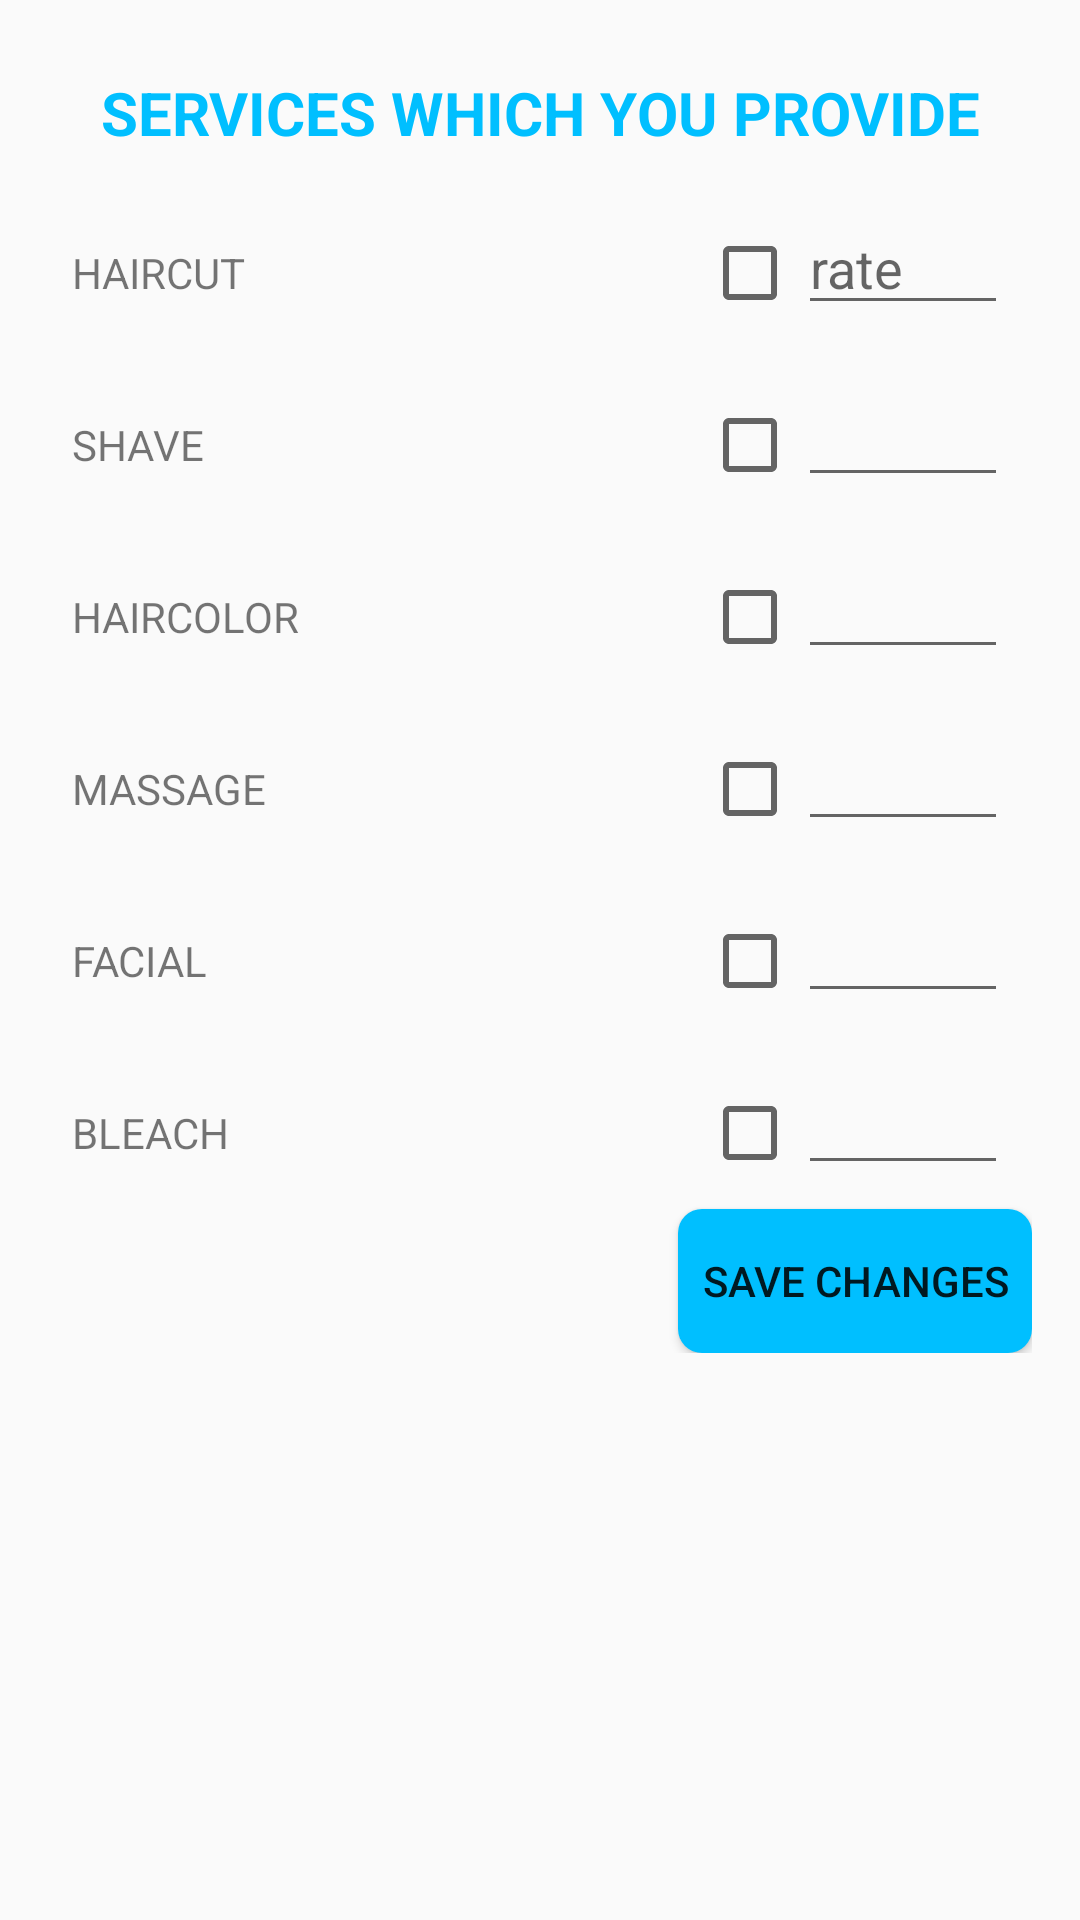

Reconstruct the res/layout file that produces this screen, plus the resources it refers to.
<!-- AndroidManifest.xml: application theme AppTheme -->
<!-- res/layout/fragment_edit_rates.xml -->
<?xml version="1.0" encoding="utf-8"?>
<android.support.constraint.ConstraintLayout
    xmlns:android="http://schemas.android.com/apk/res/android"
    xmlns:tools="http://schemas.android.com/tools"
    android:layout_width="match_parent"
    android:layout_height="match_parent"
    tools:context=".Edit_rates">

    <ScrollView
        android:layout_width="match_parent"
        android:layout_height="match_parent">
        <LinearLayout
            android:layout_margin="16dp"
            android:layout_width="match_parent"
            android:orientation="vertical"
            android:layout_height="match_parent">

            <TextView
                android:layout_width="match_parent"
                android:layout_height="wrap_content"
                android:text="@string/services_which_you_provide"
                android:layout_margin="8dp"
                android:textAlignment="center"
                android:textColor="@color/btncolor"
                android:textStyle="bold"
                android:textSize="20dp"/>

            <LinearLayout
                android:layout_margin="8dp"
                android:id="@+id/haircut"
                android:layout_width="match_parent"
                android:orientation="horizontal"
                android:layout_height="wrap_content">

                <TextView
                    android:id="@+id/txt_haircut"
                    android:text="@string/haircut"
                    android:layout_width="0dp"
                    android:layout_height="wrap_content"
                    android:layout_weight="3"/>
                <CheckBox
                    android:id="@+id/cbx_haircut"
                    android:layout_width="wrap_content"
                    android:layout_height="wrap_content" />
                <EditText
                    android:id="@+id/ratex_haircut"
                    android:layout_width="0dp"
                    android:inputType="number"
                    android:hint="rate"
                    android:layout_height="wrap_content"
                    android:layout_weight="1"/>
            </LinearLayout>
            <LinearLayout
                android:layout_margin="8dp"
                android:id="@+id/hairspa"
                android:layout_width="match_parent"
                android:orientation="horizontal"
                android:layout_height="wrap_content">

                <TextView
                    android:id="@+id/txt_hairspa"
                    android:layout_width="0dp"
                    android:text="@string/hairspa"

                    android:layout_height="wrap_content"
                    android:layout_weight="3"/>
                <CheckBox
                    android:id="@+id/cbx_hairspa"
                    android:layout_width="wrap_content"
                    android:layout_height="wrap_content" />
                <EditText
                    android:id="@+id/ratex_hairspa"
                    android:layout_width="0dp"
                    android:inputType="number"
                    android:layout_height="wrap_content"
                    android:layout_weight="1"/>
            </LinearLayout>
            <LinearLayout
                android:layout_margin="8dp"
                android:id="@+id/haircolor"
                android:layout_width="match_parent"
                android:orientation="horizontal"
                android:layout_height="wrap_content">

                <TextView
                    android:id="@+id/txt_haircolor"
                    android:layout_width="0dp"
                    android:text="@string/haircolor"
                    android:layout_height="wrap_content"
                    android:layout_weight="3"/>
                <CheckBox
                    android:id="@+id/cbx_haircolor"
                    android:layout_width="wrap_content"
                    android:layout_height="wrap_content" />
                <EditText
                    android:id="@+id/ratex_haircolor"
                    android:layout_width="0dp"
                    android:inputType="number"
                    android:layout_height="wrap_content"
                    android:layout_weight="1"/>
            </LinearLayout>
            <LinearLayout
                android:layout_margin="8dp"
                android:id="@+id/massage"
                android:layout_width="match_parent"

                android:orientation="horizontal"
                android:layout_height="wrap_content">

                <TextView
                    android:id="@+id/txt_massage"
                    android:layout_width="0dp"
                    android:text="@string/massage"
                    android:layout_height="wrap_content"
                    android:layout_weight="3"/>
                <CheckBox
                    android:id="@+id/cbx_massage"
                    android:layout_width="wrap_content"
                    android:layout_height="wrap_content" />
                <EditText
                    android:id="@+id/ratex_massage"
                    android:layout_width="0dp"
                    android:inputType="number"
                    android:layout_height="wrap_content"
                    android:layout_weight="1"/>
            </LinearLayout>
            <LinearLayout
                android:layout_margin="8dp"
                android:id="@+id/facial"
                android:layout_width="match_parent"
                android:orientation="horizontal"
                android:layout_height="wrap_content">

                <TextView
                    android:id="@+id/txt_facial"
                    android:layout_width="0dp"
                    android:text="@string/facial"
                    android:layout_height="wrap_content"
                    android:layout_weight="3"/>
                <CheckBox
                    android:id="@+id/cbx_facial"
                    android:layout_width="wrap_content"
                    android:layout_height="wrap_content" />
                <EditText
                    android:id="@+id/ratex_facial"
                    android:layout_width="0dp"
                    android:inputType="number"
                    android:layout_height="wrap_content"
                    android:layout_weight="1"/>
            </LinearLayout>
            <LinearLayout
                android:layout_margin="8dp"
                android:id="@+id/bleach"
                android:layout_width="match_parent"
                android:orientation="horizontal"
                android:layout_height="wrap_content">

                <TextView
                    android:id="@+id/txt_bleach"
                    android:layout_width="0dp"
                    android:text="@string/bleach"
                    android:layout_height="wrap_content"
                    android:layout_weight="3"/>
                <CheckBox
                    android:id="@+id/cbx_bleach"
                    android:layout_width="wrap_content"
                    android:layout_height="wrap_content" />
                <EditText
                    android:id="@+id/ratex_bleach"
                    android:layout_width="0dp"
                    android:inputType="number"
                    android:layout_height="wrap_content"
                    android:layout_weight="1"/>
            </LinearLayout>

            <Button
                android:id="@+id/btn_edit_rates"
                android:layout_width="wrap_content"
                android:layout_gravity="right"
                android:background="@drawable/buttonstyle"
                android:layout_height="wrap_content"
                android:paddingHorizontal="8dp"
                android:text="Save Changes"/>

        </LinearLayout>
    </ScrollView>


</android.support.constraint.ConstraintLayout>
<!-- resources referenced by this layout -->
<resources>
  <color name="btncolor">#00bfff</color>
  <!-- drawable buttonstyle (drawable) -->
  <?xml version="1.0" encoding="utf-8"?>
  <shape xmlns:android="http://schemas.android.com/apk/res/android"
      android:shape="rectangle">
      <solid android:color="@color/btncolor"/>
      <corners android:radius="8dp"/>
  
  </shape>
  <string name="bleach">BLEACH</string>
  <string name="facial">FACIAL</string>
  <string name="haircolor">HAIRCOLOR</string>
  <string name="haircut">HAIRCUT</string>
  <string name="hairspa">SHAVE</string>
  <string name="massage">MASSAGE</string>
  <string name="services_which_you_provide">SERVICES WHICH YOU PROVIDE</string>
  <style name="AppTheme" parent="Theme.AppCompat.Light.DarkActionBar">
          <item name="colorPrimary">@color/colorPrimary</item>
          <item name="colorPrimaryDark">@color/colorPrimaryDark</item>
          <item name="colorAccent">@color/colorAccent</item>
      </style>
  <color name="colorPrimary">#ffa500</color>
  <color name="colorPrimaryDark">#e59400</color>
  <color name="colorAccent">#ff7500</color>
</resources>
